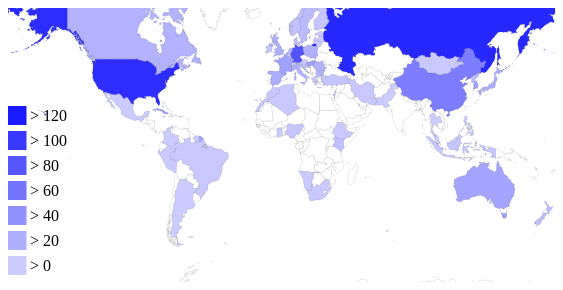
D3 v3 page, settled after 480 driven frames (8 s of simulated time); the page loaded 1 data file(s).


// ── js/mainScript.js
  //TODO: style,linechart sa rankigom,dodat logo olimpiskih, pomjerit sve u ljevo da stane barchart sa strane

d3.select(window).on("resize", throttle);

var godina = document.getElementById("textInput");
var linija = document.getElementById("inputLinija");
var play = document.getElementById("playAnimation");
var stop = document.getElementById("stopAnimation");
var igre = document.getElementById("igre");
var poMedaljama = document.getElementById("poMedaljama");
var poRankingu = document.getElementById("poRankingu");
var countries;


//za kartu
var zoom = d3.behavior.zoom()
.scaleExtent([1, 8])
.on("zoom", move);
var width = 1000;
var height = 800;
var projection,path,svg,g;
//BOJA za kartu
var color = d3.scale.linear()
.domain([0,121])
.clamp(true)
.range(["#ccccff","#1a1aff"]);
 //
var color1 = d3.scale.linear()
.domain([0,90])
.clamp(true)
.range(["#ff9933","#ff0000"]);

var tooltip = d3.select("#container").append("div").attr("class", "tooltip hidden");

//za bar chart
var medalje = ["Gold", "Silver", "Bronze"];
var bardata = [0];
var height2 = 250,	width2 = 250,	barPadding = 2,	barwidth = width2/7-barPadding,	margin = {top: 50, bottom: 80, left:80, right: 50};
var interval;

var tip = d3.select("body").append("div")
    .attr("class", "tooltip")
    .style("opacity", 0);
//animacija za slider
function animate() {
    linija.value = Number(linija.value) + 4;
    linija.dispatchEvent(new Event("change"));
}
//On load
window.onload = function(){

  poRankingu.addEventListener("click", function() {
    draw();
  });

  poMedaljama.addEventListener("click", function() {
    draw();
  });
  stop.addEventListener("click", function() {
      clearInterval(interval);
  });
  play.addEventListener("click", function() {
    interval = setInterval(animate,3000);
});
  // na promjenu slidera promjeni kartu
  linija.addEventListener("change", function()
  {
    draw();
    console.log(godina.innerHTML);
  });
};

setup(width,height);

function setup(width,height){
  projection = d3.geo.mercator()
  .translate([0, 0])
  .scale(width / 2 / Math.PI);

  path = d3.geo.path()
  .projection(projection);

  svg = d3.select("#container").append("svg")
  .attr("width", width)
  .attr("height", height)
  .append("g")
  .attr("transform", "translate(" + width / 2 + "," + height / 2 + ")")
  .call(zoom);

  g = svg.append("g");
}
// var colorL = d3.scale.linear()
// .domain([0,20,40,60,80,100,120])
// .clamp(true)
// .range(["#ccccff","#1a1aff"]);
function drawLegend() {

  var legendRectSize = 18;
  var legendSpacing = 4;
  // var legendDiv = d3.select("#legend").append("svg").attr("height", 200).attr("width", 100);
  var legend = svg.selectAll('.legend')
    .data([0,20,40,60,80,100,120])
    .enter()
    .append('g')
    .style("z-index", 100)
    .attr('class', 'legend')
    .attr('transform', function(d, i) {
      return 'translate(' + (-width/2) + ',' + (height/2-(i+1)*25) + ')';
    });

    legend.append('rect')
    .attr('width', legendRectSize)
    .attr('height', legendRectSize)
    .style('fill', color)
    .style('stroke', color);

    legend.append('text')
    .attr('x', legendRectSize + legendSpacing)
    .attr('y', legendRectSize - legendSpacing)
    .text(function(d) { return "> "+ d ; });
}

function drawLegend1() {

  var legendRectSize = 18;
  var legendSpacing = 4;
  // var legendDiv = d3.select("#legend").append("svg").attr("height", 200).attr("width", 100);
  var legend = svg.selectAll('.legend')
    .data([1,10,20,30,40,50,60,70])
    .enter()
    .append('g')
    .style("z-index", 100)
    .attr('class', 'legend')
    .attr('transform', function(d, i) {
      return 'translate(' + (-width/2) + ',' + (height/2-(i+1)*25) + ')';
    });

    legend.append('rect')
    .attr('width', legendRectSize)
    .attr('height', legendRectSize)
    .style('fill', color1)
    .style('stroke', color1);

    legend.append('text')
    .attr('x', legendRectSize + legendSpacing)
    .attr('y', legendRectSize - legendSpacing)
    .text(function(d,i) { return  " > " + d  ; });
}

d3.json("data/dataPRAVI.json", function(error, world) {
  countries = topojson.feature(world, world.objects.countries).features;
  draw();
});


function draw() {
    d3.select("#container svg").remove();
    setup(width,height);

    if(document.getElementById("poMedaljama").checked) {
    drawLegend();
  } else {
    drawLegend1();
  }
  var country = g.selectAll(".country").data(countries);

  country.enter().insert("path")
  .attr("class", "country")
  .attr("d", path)
  .attr("stroke", "black")
  .attr("stroke-width", 0.1)
  .attr("id", function(d,i) { return d.id; })
  .attr("title", function(d,i) { return d.properties.name; })
  .attr("fill", function(d) {
    if(document.getElementById("poMedaljama").checked) {
      switch (godina.innerHTML) {
      case "1992":
      return d.properties.g1992.Total > 0 ? color(d.properties.g1992.Total)  : "#ffffff";
        break;
      case "1996":
      return d.properties.g1996.Total > 0 ? color(d.properties.g1996.Total) : "#ffffff";
        break;
      case "2000":
      return d.properties.g2000.Total > 0 ? color(d.properties.g2000.Total) : "#ffffff";
        break;
      case "2004":
      return d.properties.g2004.Total > 0 ? color(d.properties.g2004.Total) : "#ffffff";
        break;
      case "2008":
      return d.properties.g2008.Total > 0 ? color(d.properties.g2008.Total) : "#ffffff";
        break;
      case "2012":
      return d.properties.g2012.Total > 0 ? color(d.properties.g2012.Total) : "#ffffff";
        break;
      case "2016":
      return d.properties.g2016.Total > 0 ? color(d.properties.g2016.Total) : "#ffffff";
        break;
    }
    } else {
      switch (godina.innerHTML) {
      case "1992":
      return d.properties.g1992.Olympic_Ranking > 0 ? color1(d.properties.g1992.Olympic_Ranking)  : "#ffffff";
        break;
      case "1996":
      return d.properties.g1996.Olympic_Ranking > 0 ? color1(d.properties.g1996.Olympic_Ranking) : "#ffffff";
        break;
      case "2000":
      return d.properties.g2000.Olympic_Ranking > 0 ? color1(d.properties.g2000.Olympic_Ranking) : "#ffffff";
        break;
      case "2004":
      return d.properties.g2004.Olympic_Ranking > 0 ? color1(d.properties.g2004.Olympic_Ranking) : "#ffffff";
        break;
      case "2008":
      return d.properties.g2008.Olympic_Ranking > 0 ? color1(d.properties.g2008.Olympic_Ranking) : "#ffffff";
        break;
      case "2012":
      return d.properties.g2012.Olympic_Ranking > 0 ? color1(d.properties.g2012.Olympic_Ranking) : "#ffffff";
        break;
      case "2016":
      return d.properties.g2016.Olympic_Ranking > 0 ? color1(d.properties.g2016.Olympic_Ranking) : "#ffffff";
        break;

    }
    }
    });



  //ofsets plus width/height of transform, plsu 20 px of padding, plus 20 extra for tooltip offset off mouse
  var offsetL = document.getElementById('container').offsetLeft+(width/2)+40;
  var offsetT =document.getElementById('container').offsetTop+(height/2)+20;

  //tooltips
  country
  .on("mouseover", function(d,i) {
    var mouse = d3.mouse(svg.node()).map( function(d) { return parseInt(d); } );
    tooltip
    .classed("hidden", false)
    .attr("style", "left:"+(mouse[0]+offsetL)+"px;top:"+(mouse[1]+offsetT)+"px")
    .html(function() {
      if(document.getElementById("poMedaljama").checked) {
          switch (godina.innerHTML) {
        case "1992":
        return d.properties.name + "<br>Total medals won: " + d.properties.g1992.Total;
          break;
        case "1996":
        return d.properties.name + "<br>Total medals won: " + d.properties.g1996.Total;
          break;
        case "2000":
        return d.properties.name + "<br>Total medals won: " + d.properties.g2000.Total;
          break;
        case "2004":
        return d.properties.name + "<br>Total medals won: " + d.properties.g2004.Total;
          break;
        case "2008":
        return d.properties.name + "<br>Total medals won: " + d.properties.g2008.Total;
          break;
        case "2012":
        return d.properties.name + "<br>Total medals won: " +  d.properties.g2012.Total;
          break;
        case "2016":
        return d.properties.name + "<br>Total medals won: " + d.properties.g2016.Total;
          break;
      }
      } else {
        switch (godina.innerHTML) {
        case "1992":
        return d.properties.name + "<br>Olympic Ranking: " + d.properties.g1992.Olympic_Ranking;
          break;
        case "1996":
        return d.properties.name + "<br>Olympic Ranking: " + d.properties.g1996.Olympic_Ranking;
          break;
        case "2000":
        return d.properties.name + "<br>Olympic Ranking: " + d.properties.g2000.Olympic_Ranking;
          break;
        case "2004":
        return d.properties.name + "<br>Olympic Ranking: " + d.properties.g2004.Olympic_Ranking;
          break;
        case "2008":
        return d.properties.name + "<br>Olympic Ranking: " + d.properties.g2008.Olympic_Ranking;
          break;
        case "2012":
        return d.properties.name + "<br>Olympic Ranking: " +  d.properties.g2012.Olympic_Ranking;
          break;
        case "2016":
        return d.properties.name + "<br>Olympic Ranking: " + d.properties.g2016.Olympic_Ranking;
          break;
      }
      }
        });
  })
  .on("mouseout",  function(d,i) {
    tooltip.classed("hidden", true)
  })
  .on("click", function(d,i) {
    if(!document.getElementById("checkBox").checked) {
        d3.selectAll("#barchart svg").remove();
    }
    var ime_zemlje = d.properties.name;
    var godinaBarchart = godina.innerHTML;
    switch (godina.innerHTML) {
        case "2016":
        bardata[0] = d.properties.g2016.Gold;
        bardata[1] = d.properties.g2016.Silver;
        bardata[2] = d.properties.g2016.Bronze;
        break;
        case "1992":
        bardata[0] = d.properties.g1992.Gold;
        bardata[1] = d.properties.g1992.Silver;
        bardata[2] = d.properties.g1992.Bronze;
        break;
        case "1996":
        bardata[0] = d.properties.g1996.Gold;
        bardata[1] = d.properties.g1996.Silver;
        bardata[2] = d.properties.g1996.Bronze;
        break;
        case "2000":
        bardata[0] = d.properties.g2000.Gold;
        bardata[1] = d.properties.g2000.Silver;
        bardata[2] = d.properties.g2000.Bronze;
        break;
        case "2004":
        bardata[0] = d.properties.g2004.Gold;
        bardata[1] = d.properties.g2004.Silver;
        bardata[2] = d.properties.g2004.Bronze;
        break;
        case "2008":
        bardata[0] = d.properties.g2008.Gold;
        bardata[1] = d.properties.g2008.Silver;
        bardata[2] = d.properties.g2008.Bronze;
        break;
        case "2012":
        bardata[0] = d.properties.g2012.Gold;
        bardata[1] = d.properties.g2012.Silver;
        bardata[2] = d.properties.g2012.Bronze;
        break;
        case "2016":
        bardata[0] = d.properties.g2016.Gold;
        bardata[1] = d.properties.g2016.Silver;
        bardata[2] = d.properties.g2016.Bronze;
        break;
    }
    crtaj_graf(ime_zemlje,godinaBarchart);
  });

}
function crtaj_graf(naslov,godinag){
    //skale
    var xScale = d3.scale.ordinal()
    .domain(d3.range(bardata.length))
    .rangeBands([0, width2]);

    var yScale = d3.scale.linear()
    .domain([0, 50])
    .rangeRound([height2,0]);

    var xAxis = d3.svg.axis()
    .scale(xScale)
    .orient("bottom")
    .tickFormat(function(d, i) { return medalje[i] });

    var yAxis = d3.svg.axis()
    .scale(yScale)
    .orient("left")
    .ticks(10);

    var svg = d3.select("#barchart")
    .append("svg")
    .attr("width", width2 + margin.left + margin.right)
    .attr("height", height2 + margin.bottom + margin.top)
    .append("g")
    .attr("transform", "translate(" + margin.left + "," + margin.top + ")");

    svg.append("g")
    .attr("class", "x axis")
    .attr("transform", "translate(0," + height2 + ")")
    .call(xAxis)
    .selectAll("text")
    .style("text-anchor", "middle");

    svg.append("text")
    .attr("x", (width2 / 2))
    .attr("y", (height2 + (margin.bottom / 2)))
    .attr("dy", ".5em")
    .style("text-anchor", "middle")
    .html("Medals")
    .style("font-size", "20px");

    svg.append("g")
    .attr("class", "y axis")
    .call(yAxis);

    svg.append("text")
    .attr("transform", "rotate(-90)")
    .attr("x",0 - (height2 / 2))
    .attr("y",15 - margin.left)
    .attr("dy", "1em")
    .style("text-anchor", "middle")
    .text("Number of medals")
    .style("font-size", "20px");

    svg.append("text")
    .attr("x", (width2 / 2))
    .attr("y", 0 - (margin.top / 2))
    .attr("text-anchor", "middle")
    //.attr("dy", "0.3em")
    .style("font-size", "23px")
    .style("font-weight", "bold")
    .text(naslov + " - " + godinag);

    var barchart = svg.selectAll("rect")
    .data(bardata)
    .enter()
    .append("rect")
    .attr('x', function (d,i){
    	return xScale(i) +25;
    })
    .attr('y', height2)
    .attr("height", 0)
    .attr('width', barwidth)
    .attr("id", function(d,i){
    	return i;
    })
    .style("display", "inline-block")
    .attr("fill", function(d,i) {
      if(i == 0) {
        return "#D9A441";
      } else if(i == 1) {
        return "#CCC2C2";
      } else {
        return "#965A38";
      }
    })
    .on('mouseover', function(d){
    	barchart.style("cursor", "pointer");
    });

    barchart.on("mouseover", function(d,i) {
            tip.transition()
                .duration(200)
                .style("opacity", 0.9);
            tip	.html("Medals: " + d)
                .style("left", (d3.event.pageX) + "px")
                .style("top", (d3.event.pageY - 28) + "px");
            })
        .on("mouseout", function(d) {
            tip.transition()
                .duration(500)
                .style("opacity", 0);
        });

    barchart.transition()
    .attr('height', function(d){
    	return yScale(0) - yScale(d);
    })
    .attr('y', function (d){
    	return yScale(d);
    })
    .delay(function(d,i){
    	return i * 15;
    })
    .duration(1000)
    .ease('elastic')
}
//crtaj_graf() - CLOSE


function redraw() {
  width = document.getElementById('container').offsetWidth-60;
  height = width / 2;
  d3.select('svg').remove();
  setup(width,height);
  draw();
}

function move() {

  var t = d3.event.translate;
  var s = d3.event.scale;
  var h = height / 3;

  t[0] = Math.min(width / 2 * (s - 1), Math.max(width / 2 * (1 - s), t[0]));
  t[1] = Math.min(height / 2 * (s - 1) + h * s, Math.max(height / 2 * (1 - s) - h * s, t[1]));

  zoom.translate(t);
  g.style("stroke-width", 1 / s).attr("transform", "translate(" + t + ")scale(" + s + ")");

}

var throttleTimer;
function throttle() {
  window.clearTimeout(throttleTimer);
  throttleTimer = window.setTimeout(function() {
    redraw();
  }, 200);
}
//slider
function updateTextInput(val) {
          document.getElementById('textInput').innerHTML=val;
        switch (val) {
        case "1992":
        return igre.innerHTML="Spain, Barcelona";
          break;
        case "1996":
        return igre.innerHTML="United States, Atlanta";
          break;
        case "2000":
        return igre.innerHTML="Australia, Sydney";
          break;
        case "2004":
        return igre.innerHTML="Greece, Athens";
          break;
        case "2008":
        return igre.innerHTML="China, Beijing";
          break;
        case "2012":
        return igre.innerHTML="United Kingdom, London";
          break;
        case "2016":
        return igre.innerHTML="Brazil, Rio de Janeiro";
          break;
}


//


//Legend

}


### data: data/dataPRAVI.json
{
 "type": "Topology",
 "transform": {
  "scale": [
   0.036,
   0.01736
  ],
  "translate": [
   -180,
   -90.0
  ]
 },
 "objects": {
  "countries": {
   "type": "GeometryCollection",
   "geometries": [
    "{... 4 keys}",
    "{... 4 keys}",
    "{... 4 keys}",
    "{... 4 keys}",
    "{... 4 keys}",
    "{... 4 keys}",
    "{... 4 keys}",
    "{... 4 keys}",
    "... 232 more items"
   ]
  }
 },
 "arcs": [
  [
   [
    3058,
    5901
   ],
   [
    0,
    -2
   ],
   [
    -2,
    1
   ],
   [
    -1,
    3
   ],
   [
    -2,
    3
   ],
   [
    0,
    3
   ],
   [
    1,
    1
   ],
   [
    1,
    -3
   ],
   "... 2 more items"
  ],
  [
   [
    7069,
    7316
   ],
   [
    -3,
    -3
   ],
   [
    -6,
    -5
   ],
   [
    -5,
    -4
   ],
   [
    -1,
    0
   ],
   [
    -2,
    2
   ],
   [
    -4,
    2
   ],
   [
    -1,
    0
   ],
   "... 149 more items"
  ],
  [
   [
    6689,
    6903
   ],
   [
    7,
    16
   ],
   [
    6,
    13
   ],
   [
    7,
    14
   ],
   [
    6,
    13
   ],
   [
    1,
    5
   ],
   [
    0,
    9
   ],
   [
    -2,
    12
   ],
   "... 59 more items"
  ],
  [
   [
    6701,
    7235
   ],
   [
    2,
    0
   ],
   [
    1,
    -2
   ],
   [
    1,
    -2
   ],
   [
    3,
    -5
   ],
   [
    3,
    -2
   ],
   [
    2,
    -1
   ],
   [
    4,
    1
   ],
   "... 56 more items"
  ],
  [
   [
    6847,
    7335
   ],
   [
    8,
    1
   ],
   [
    7,
    -2
   ],
   [
    3,
    -6
   ],
   [
    4,
    -1
   ],
   [
    3,
    2
   ],
   [
    2,
    1
   ],
   [
    1,
    -2
   ],
   "... 4 more items"
  ],
  [
   [
    6881,
    7324
   ],
   [
    0,
    -1
   ],
   [
    2,
    -5
   ],
   [
    4,
    -5
   ],
   [
    3,
    -1
   ],
   [
    4,
    4
   ],
   [
    1,
    -1
   ],
   [
    1,
    2
   ],
   "... 94 more items"
  ],
  [
   [
    7079,
    7328
   ],
   [
    -1,
    -1
   ],
   [
    -2,
    2
   ],
   [
    -1,
    2
   ],
   [
    -2,
    -1
   ],
   [
    -3,
    -2
   ],
   [
    -5,
    -4
   ],
   [
    0,
    -2
   ],
   "... 2 more items"
  ],
  [
   [
    5665,
    4557
   ],
   [
    0,
    -7
   ],
   [
    1,
    -11
   ],
   [
    0,
    -7
   ],
   [
    1,
    -4
   ],
   [
    0,
    -2
   ],
   [
    -1,
    -2
   ],
   [
    0,
    -4
   ],
   "... 43 more items"
  ],
  "... 1,962 more items"
 ]
}